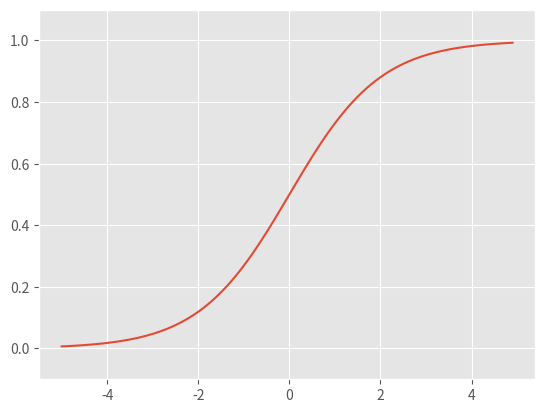

Generate this figure with matplotlib:
import numpy as np
import matplotlib.pyplot as plt


def sigmoid(x):
    return 1 / (1 + np.exp(-x))


x = np.arange(-5.0, 5.0, 0.1)
y = sigmoid(x)

plt.style.use('ggplot')
plt.plot(x, y)
plt.ylim(-0.1, 1.1)
plt.show()
